The GitHub repository Vaibhavpendke/Bird_Voice contains a labelled image folder "Class" with 3 categories: ashy prinia, coppersmith barbet, Indian grey hornbill. Examples follow, each with its label.

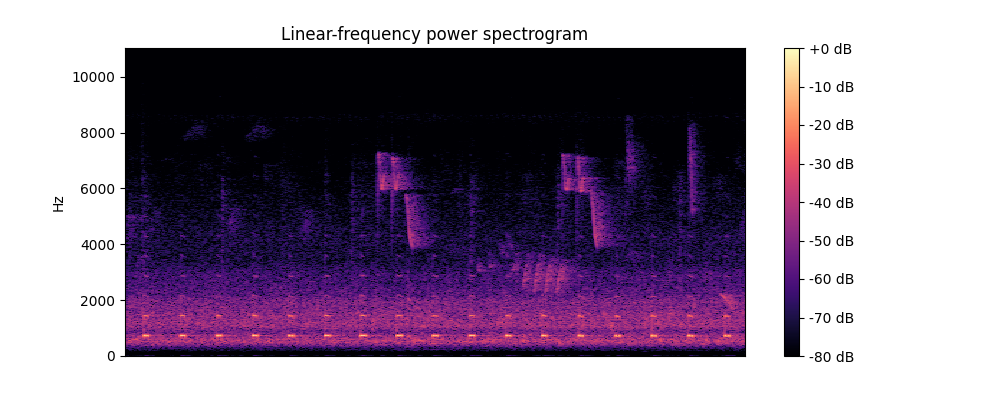
Label: coppersmith barbet

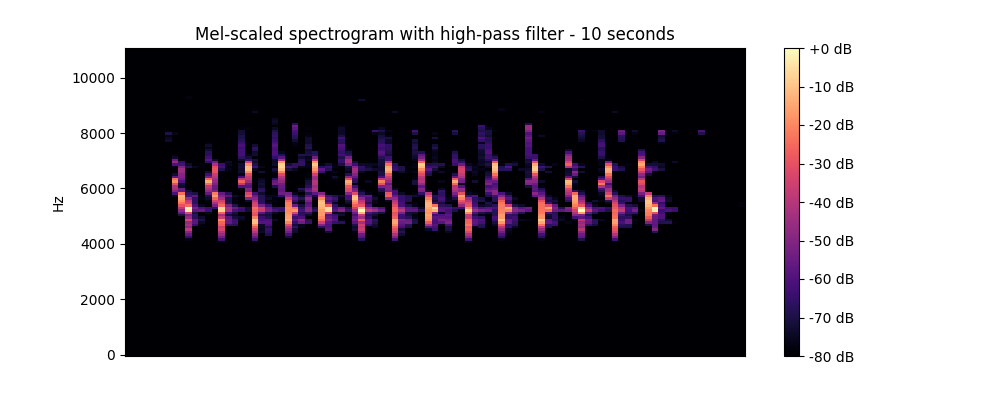
Label: ashy prinia

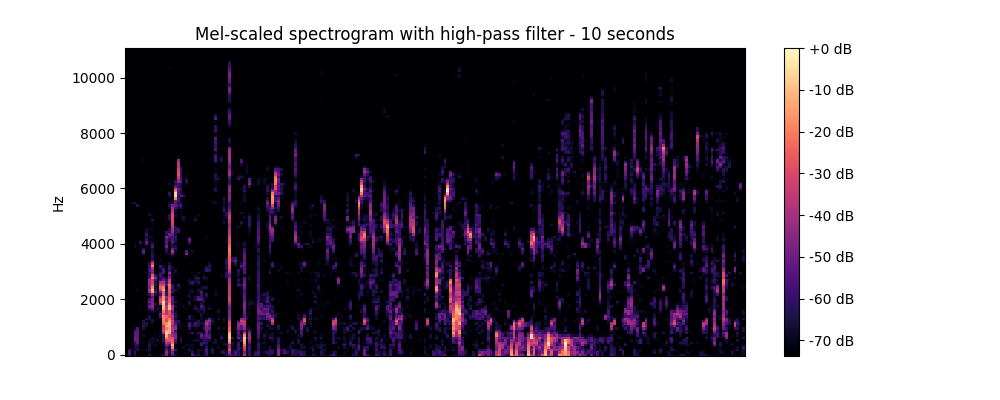
Label: coppersmith barbet

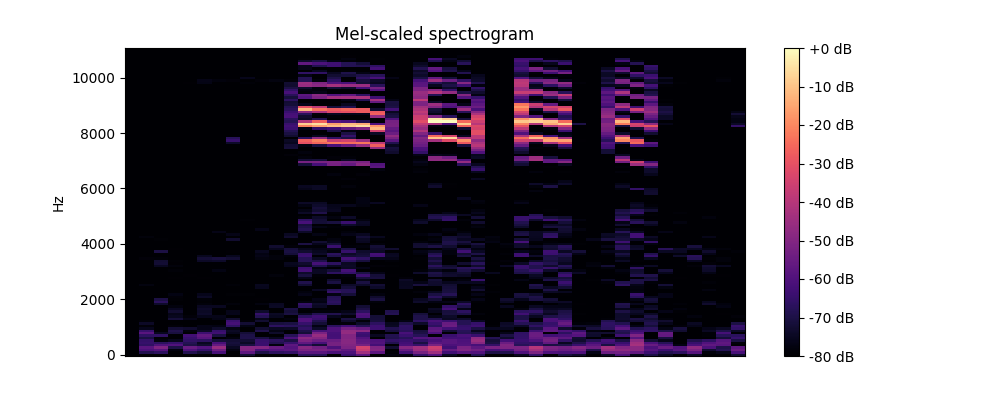
Label: ashy prinia

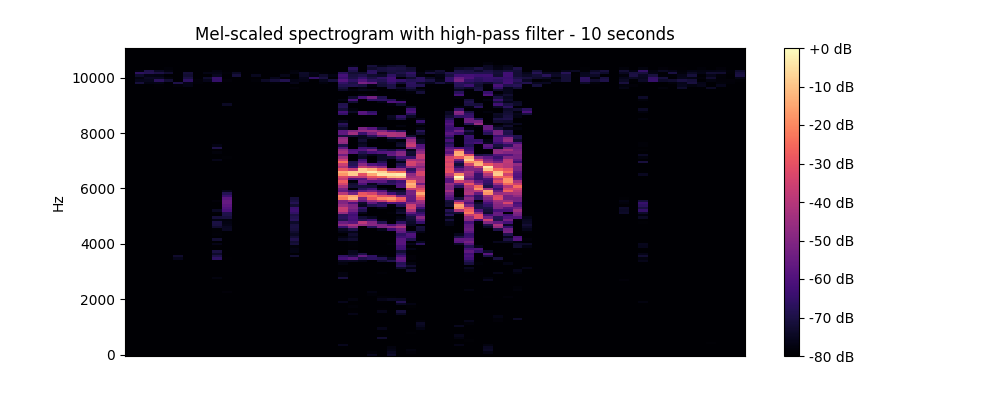
Label: ashy prinia

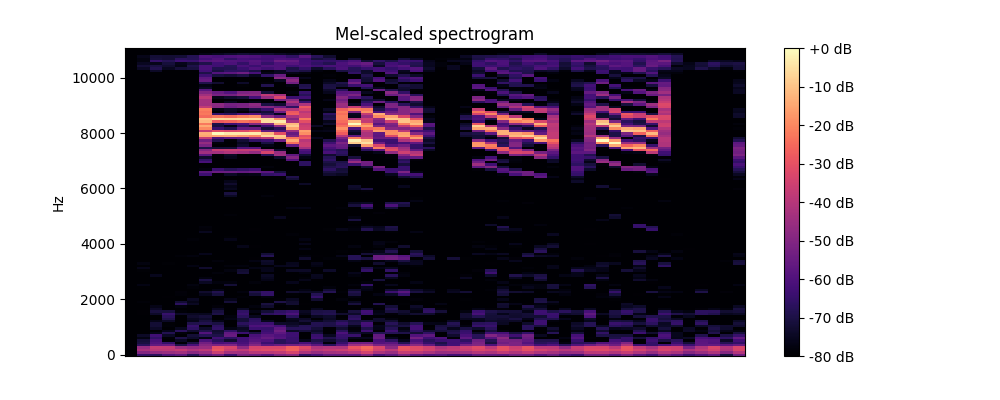
Label: ashy prinia
